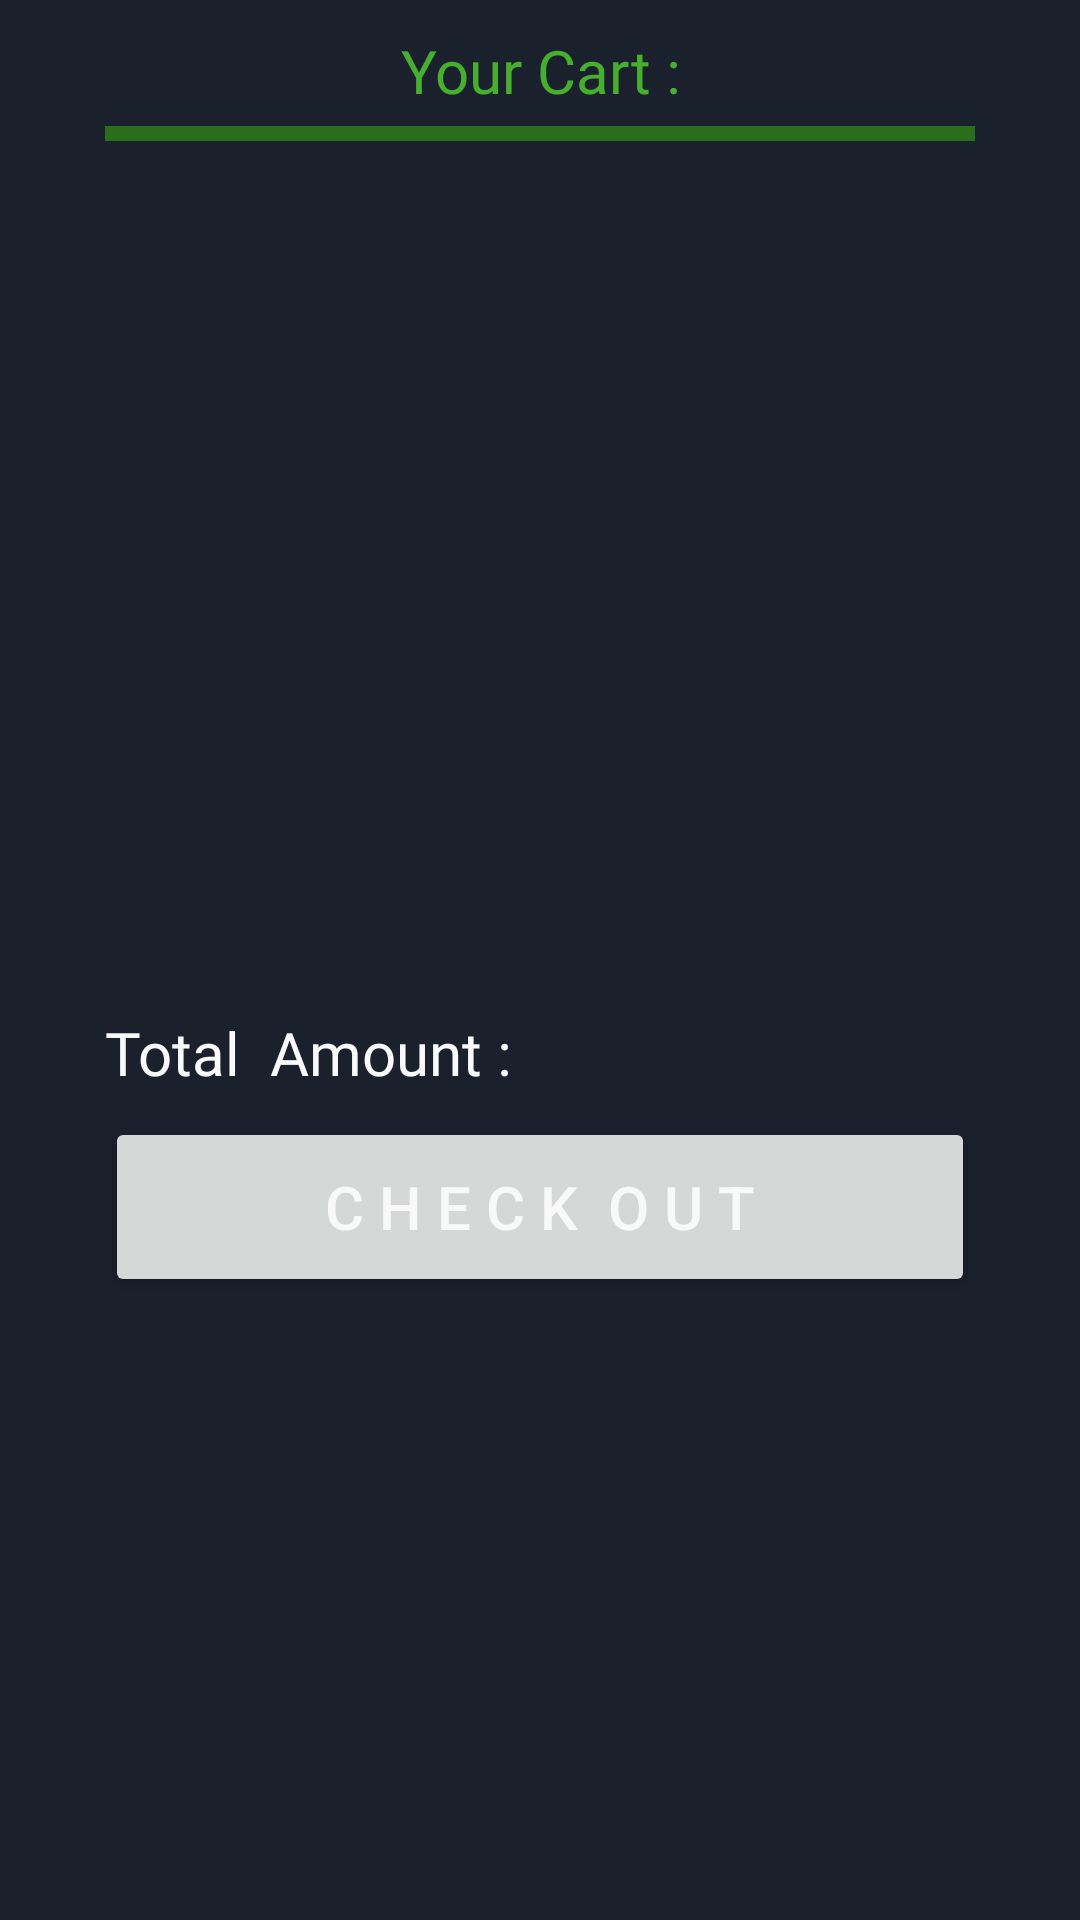

The Android layout XML behind this screen, and the referenced resources:
<!-- AndroidManifest.xml: application theme Theme.POS -->
<!-- res/layout/your_cartlist.xml -->
<?xml version="1.0" encoding="utf-8"?>
<LinearLayout xmlns:android="http://schemas.android.com/apk/res/android"
    xmlns:app="http://schemas.android.com/apk/res-auto"
    xmlns:tools="http://schemas.android.com/tools"
    android:layout_width="match_parent"
    android:layout_height="match_parent"
    android:orientation="vertical"
    android:layout_gravity="center"
    android:background="@color/dark"
    tools:context=".YourCartList">


    <LinearLayout
        android:layout_width="match_parent"
        android:layout_height="0dp"
        android:orientation="vertical"
        android:layout_marginTop="10dp"
        android:layout_gravity="center_vertical"
        android:layout_weight="1">


        <TextView
            android:layout_width="wrap_content"
            android:layout_height="wrap_content"
            android:text="Your Cart :"
            android:textSize="20dp"
            android:layout_gravity="center"
            android:gravity="center"
            android:fontFamily="@font/cocogothicbold"
            android:textColor="@color/limegreen"/>

        <View
            android:layout_width="290dp"
            android:layout_height="5dp"
            android:background="@color/darklimegreen"
            android:layout_gravity="center"
            android:layout_marginTop="5dp"
            />


        <HorizontalScrollView
            android:layout_width="match_parent"
            android:layout_height="280dp">

            <LinearLayout
                android:layout_width="match_parent"
                android:layout_height="match_parent"
                android:orientation="vertical">

                <ListView
                    android:id="@+id/listsproduct"
                    android:layout_width="match_parent"
                    android:layout_marginTop="10dp"
                    android:layout_height="wrap_content"
                    />




            </LinearLayout>
        </HorizontalScrollView>

      
        <GridLayout
            android:layout_width="290dp"
            android:layout_height="wrap_content"
            android:rowCount="10"
            android:layout_gravity="center"
            android:columnCount="10">


            <TextView
                android:id="@+id/tsss"
                android:layout_width="150dp"
                android:layout_height="30dp"
                android:layout_row="0"
                android:layout_column="0"
                android:layout_marginTop="5dp"
                android:fontFamily="@font/cocogothicbold"
                android:text="Total  Amount :"
                android:textColor="@color/white0"
                android:textSize="20sp" />

            <TextView
                android:id="@+id/cartotals"
                android:layout_width="135dp"
                android:layout_height="match_parent"
                android:textAlignment="textEnd"
                android:layout_marginTop="5dp"
                android:layout_row="0"
                android:layout_column="1"
                android:fontFamily="@font/asul"
                android:textSize="25sp"
                android:textColor="@color/white0" />

        </GridLayout>

        <Button
            android:id="@+id/cancelbutton"
            android:layout_width="290dp"
            android:layout_height="60dp"
            android:layout_marginTop="5dp"
            android:text="C H E C K  O U T"
            android:layout_gravity="center"
            android:textColor="@color/white0"
            android:textSize="20sp" />


    </LinearLayout>


</LinearLayout>
<!-- resources referenced by this layout -->
<resources>
  <color name="dark">#1A202C</color>
  <color name="darklimegreen">#2A6E1B</color>
  <color name="limegreen">#47af2f</color>
  <color name="white0">#f8f9f8</color>
  <style name="Theme.POS" parent="Theme.MaterialComponents.DayNight.DarkActionBar">
          
          <item name="colorPrimary">@color/darklimegreen</item>
          <item name="colorPrimaryVariant">@color/darklimegreen</item>
          <item name="colorOnPrimary">@color/white</item>
          
          <item name="colorSecondary">@color/teal_200</item>
          <item name="colorSecondaryVariant">@color/teal_700</item>
          <item name="colorOnSecondary">@color/dark</item>
          
          <item name="android:statusBarColor" tools:targetApi="l">@color/limegreen</item>
          
      </style>
  <color name="white">#FFFFFFFF</color>
  <color name="teal_200">#FF03DAC5</color>
  <color name="teal_700">#FF018786</color>
</resources>
